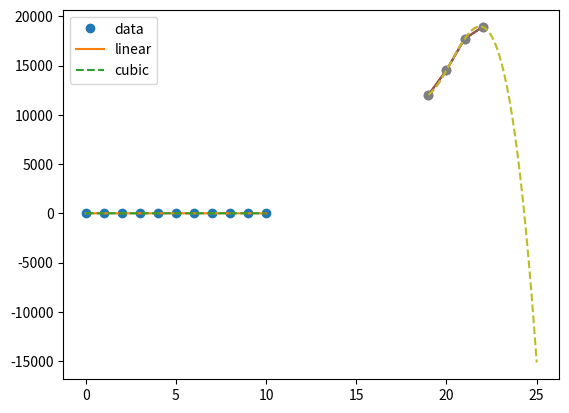
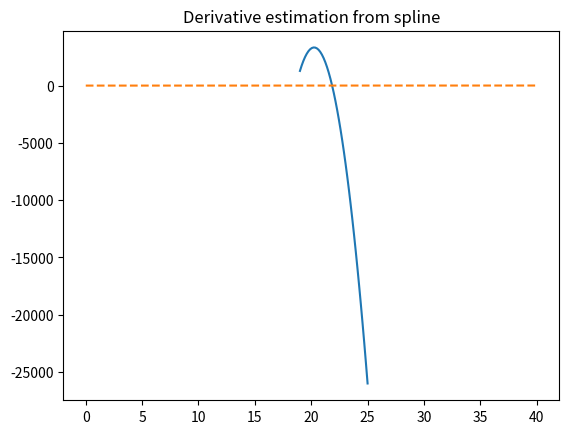

Reproduce these figures in Python, in order.
# -*- coding: utf-8 -*-
"""
Created on Fri Apr  3 11:38:09 2020

@author: wb164718
"""

import numpy as np
import matplotlib.pyplot as plt


from scipy.interpolate import interp1d
x = np.linspace(0, 10, num=11, endpoint=True)
y = np.cos(-x**2/9.0)
f = interp1d(x, y)
f2 = interp1d(x, y, kind='cubic')

xnew = np.linspace(0, 10, num=41, endpoint=True)
plt.plot(x, y, 'o', xnew, f(xnew), '-', xnew, f2(xnew), '--')
plt.legend(['data', 'linear', 'cubic'], loc='best')
plt.show()


# Testing space
x = 19,20,21,22
y = 12041,14545,17713,18936
plt.plot(x,y)
f = interp1d(x,y)
f2 = interp1d(x, y, kind='cubic')

xnew = np.linspace(19, 22, num=41, endpoint=True)
plt.plot(x, y, 'o', xnew, f(xnew), '-', xnew, f2(xnew), '--')
plt.legend(['data', 'linear', 'cubic'], loc='best')
plt.show()


f3 = interp1d(x, y, kind='cubic',fill_value='extrapolate')

xnew = np.linspace(19, 25, num=41, endpoint=True)
plt.plot(x, y, 'o', xnew, f3(xnew),'--')
plt.legend(['data', 'linear', 'cubic'], loc='best')
plt.show()


# Playing with derivatibes
from scipy import interpolate
tck = interpolate.splrep(x, y, s=0)
yder = interpolate.splev(xnew, tck, der=1)
yder2 = interpolate.splev(xnew, tck, der=2)


plt.figure()
plt.plot(xnew, yder, xnew,'--')
plt.title('Derivative estimation from spline')
plt.show()